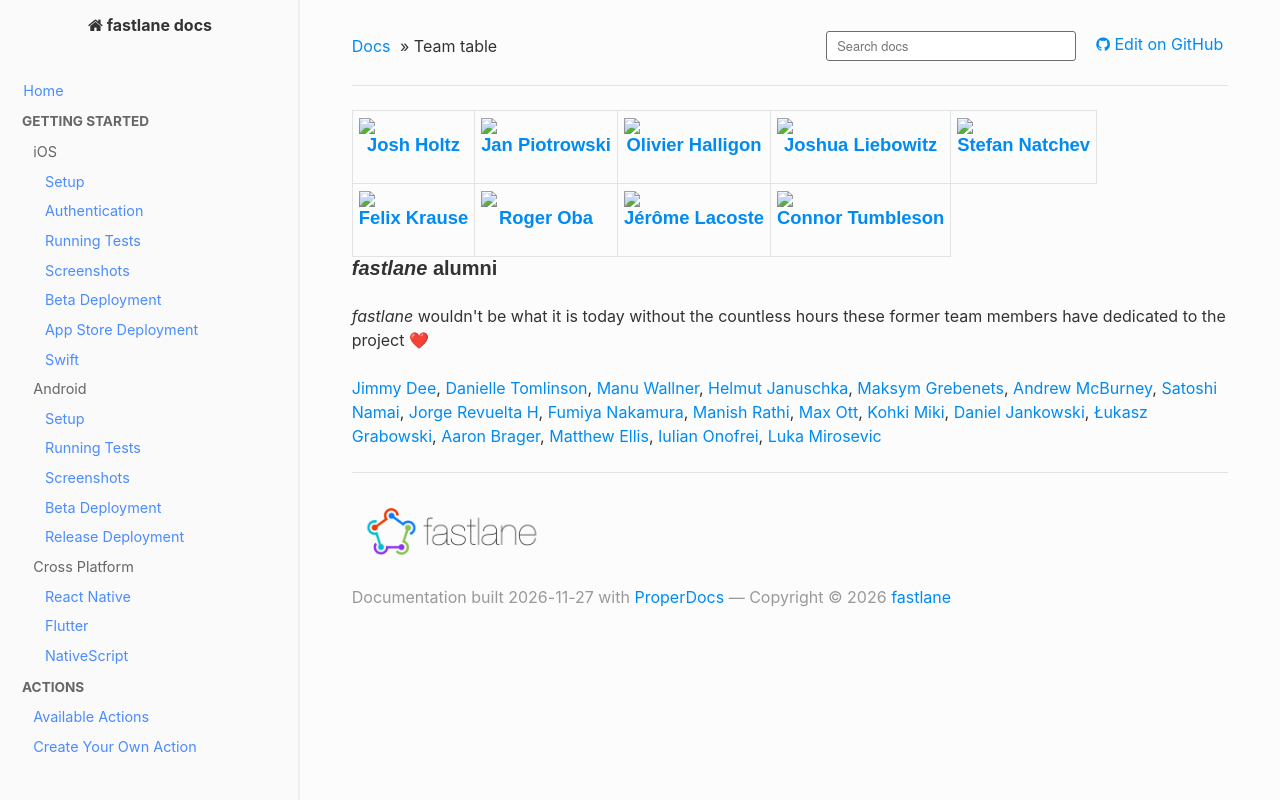

repository: fastlane/docs · page: generated/team-table/index.html · generator: mkdocs

<table id='team'>
<tr>
<td id='josh-holtz'>
<a href='https://github.com/joshdholtz'>
<img src='https://github.com/joshdholtz.png?size=200' width='140'>
</a>
<h4 align='center'><a href='https://twitter.com/joshdholtz'>Josh Holtz</a></h4>
</td>
<td id='jan-piotrowski'>
<a href='https://github.com/janpio'>
<img src='https://github.com/janpio.png?size=200' width='140'>
</a>
<h4 align='center'><a href='https://twitter.com/Sujan'>Jan Piotrowski</a></h4>
</td>
<td id='olivier-halligon'>
<a href='https://github.com/AliSoftware'>
<img src='https://github.com/AliSoftware.png?size=200' width='140'>
</a>
<h4 align='center'><a href='https://twitter.com/aligatr'>Olivier Halligon</a></h4>
</td>
<td id='joshua-liebowitz'>
<a href='https://github.com/taquitos'>
<img src='https://github.com/taquitos.png?size=200' width='140'>
</a>
<h4 align='center'><a href='https://twitter.com/taquitos'>Joshua Liebowitz</a></h4>
</td>
<td id='stefan-natchev'>
<a href='https://github.com/snatchev'>
<img src='https://github.com/snatchev.png?size=200' width='140'>
</a>
<h4 align='center'><a href='https://twitter.com/snatchev'>Stefan Natchev</a></h4>
</td>
</tr>
<tr>
<td id='felix-krause'>
<a href='https://github.com/KrauseFx'>
<img src='https://github.com/KrauseFx.png?size=200' width='140'>
</a>
<h4 align='center'><a href='https://twitter.com/KrauseFx'>Felix Krause</a></h4>
</td>
<td id='roger-oba'>
<a href='https://github.com/rogerluan'>
<img src='https://github.com/rogerluan.png?size=200' width='140'>
</a>
<h4 align='center'><a href='https://twitter.com/rogerluan_'>Roger Oba</a></h4>
</td>
<td id='jérôme-lacoste'>
<a href='https://github.com/lacostej'>
<img src='https://github.com/lacostej.png?size=200' width='140'>
</a>
<h4 align='center'><a href='https://twitter.com/lacostej'>Jérôme Lacoste</a></h4>
</td>
<td id='connor-tumbleson'>
<a href='https://github.com/ibotpeaches'>
<img src='https://github.com/ibotpeaches.png?size=200' width='140'>
</a>
<h4 align='center'><a href='https://twitter.com/ibotpeaches'>Connor Tumbleson</a></h4>
</td>
</tr>
</table>

### _fastlane_ alumni

_fastlane_ wouldn't be what it is today without the countless hours these former team members have dedicated to the project ❤

<p id='alumni'>
<a href='https://github.com/jdee'>Jimmy Dee</a>,
<a href='https://github.com/endocrimes'>Danielle Tomlinson</a>,
<a href='https://github.com/milch'>Manu Wallner</a>,
<a href='https://github.com/hjanuschka'>Helmut Januschka</a>,
<a href='https://github.com/mgrebenets'>Maksym Grebenets</a>,
<a href='https://github.com/armcburney'>Andrew McBurney</a>,
<a href='https://github.com/ainame'>Satoshi Namai</a>,
<a href='https://github.com/minuscorp'>Jorge Revuelta H</a>,
<a href='https://github.com/nafu'>Fumiya Nakamura</a>,
<a href='https://github.com/crazymanish'>Manish Rathi</a>,
<a href='https://github.com/max-ott'>Max Ott</a>,
<a href='https://github.com/giginet'>Kohki Miki</a>,
<a href='https://github.com/mollyIV'>Daniel Jankowski</a>,
<a href='https://github.com/lucgrabowski'>Łukasz Grabowski</a>,
<a href='https://github.com/getaaron'>Aaron Brager</a>,
<a href='https://github.com/matthewellis'>Matthew Ellis</a>,
<a href='https://github.com/revolter'>Iulian Onofrei</a>,
<a href='https://github.com/lmirosevic'>Luka Mirosevic</a>
</p>
